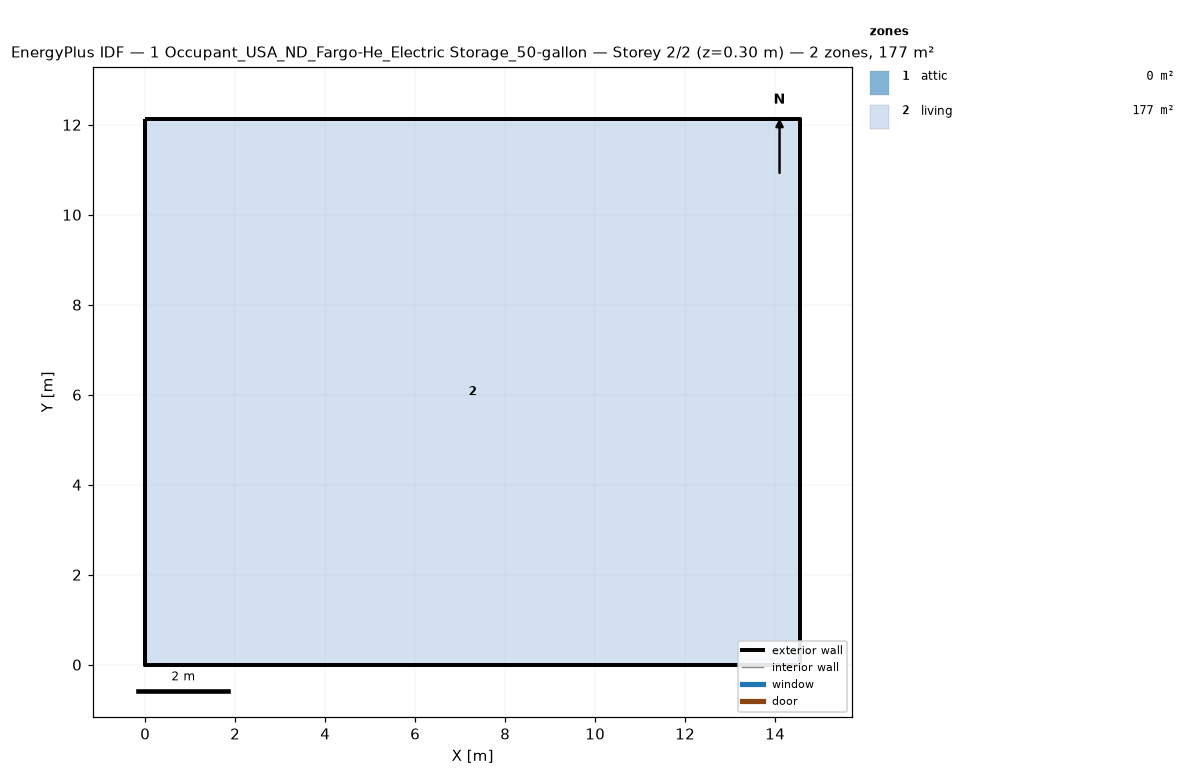
=== STOREY PLAN SPEC (per zone: floor XY polygon, exterior-wall plan segments, windows/doors) ===
zone 1: attic  (0.0 m²)
  exterior wall: (14.55, 0.00) – (14.55, 12.13) – (14.55, 6.06)  [18.2 m]
  exterior wall: (0.00, 12.13) – (0.00, 0.00) – (0.00, 6.06)  [18.2 m]
zone 2: living  (176.5 m²)
  floor: (0.00, 0.00) (0.00, 12.13) (14.55, 12.13) (14.55, 0.00)
  exterior wall: (0.00, 0.00) – (14.55, 0.00)  [14.6 m]
  exterior wall: (14.55, 0.00) – (14.55, 12.13)  [12.1 m]
  exterior wall: (14.55, 12.13) – (0.00, 12.13)  [14.6 m]
  exterior wall: (0.00, 12.13) – (0.00, 0.00)  [12.1 m]

=== DERIVED (storey summary) ===
Building: 1 Occupant_USA_ND_Fargo-He_Electric Storage_50-gallon
Storey: 2 of 2  (floor level z = 0.30 m)
Storey gross floor area: 176.5 m²
Zones on this storey: 2
  - attic: floor 0.0 m²; exterior wall 36.4 m (24.5 m²); WWR 0.0%
  - living: floor 176.5 m²; exterior wall 53.4 m (146.4 m²); WWR 0.0%
Zone adjacency: (none detected)